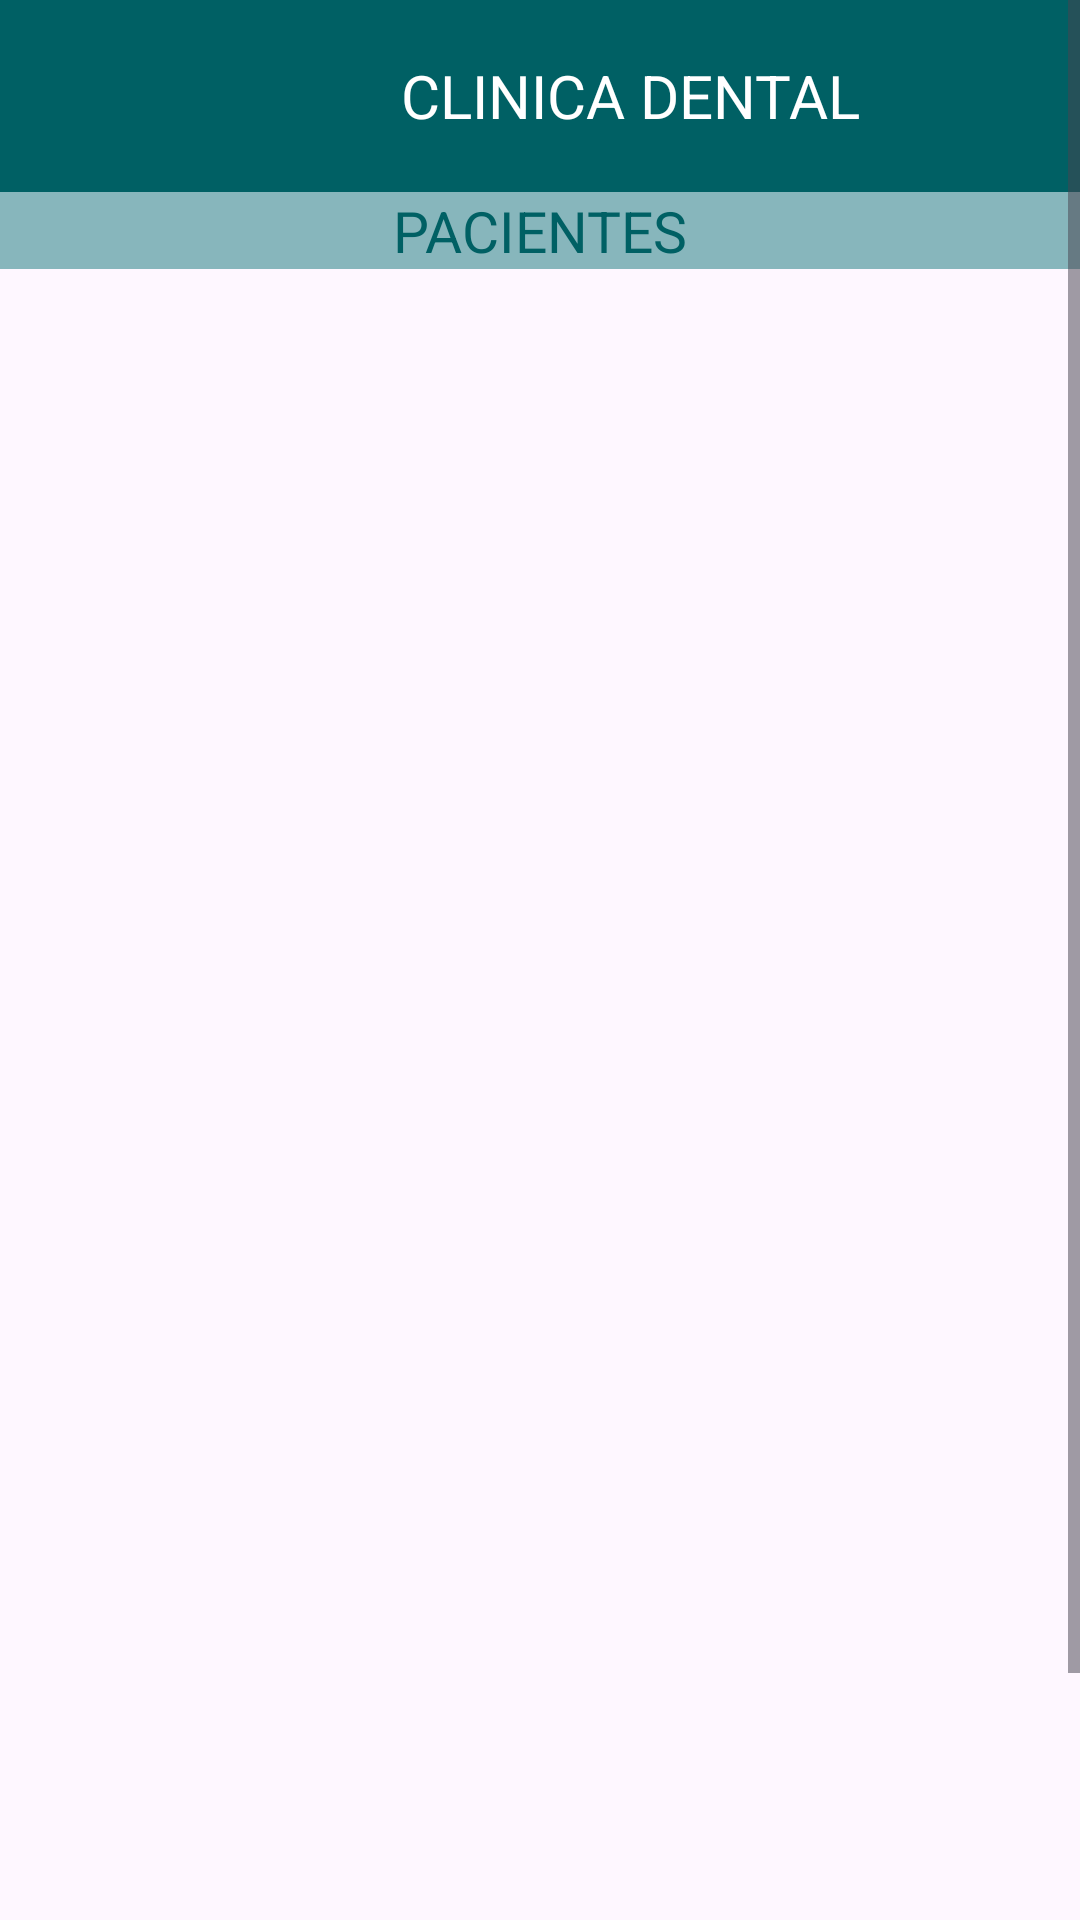

The Android layout XML behind this screen, and the referenced resources:
<!-- AndroidManifest.xml: application theme Theme.Clinica_dentalG8FINAL -->
<!-- res/layout/activity_paciente.xml -->
<?xml version="1.0" encoding="utf-8"?>
<androidx.drawerlayout.widget.DrawerLayout
    xmlns:android="http://schemas.android.com/apk/res/android"
    xmlns:app="http://schemas.android.com/apk/res-auto"
    xmlns:tools="http://schemas.android.com/tools"
    android:id="@+id/drawerLayout"
    android:layout_width="match_parent"
    android:layout_height="match_parent"
    android:gravity="center"
    tools:context=".paciente">

    <ScrollView
        android:layout_width="wrap_content"
        android:layout_height="match_parent">

        
        <LinearLayout
            android:id="@+id/grupo_pacientes"
            android:layout_width="match_parent"
            android:layout_height="match_parent"
            android:orientation="vertical">

            
            <include layout="@layout/toolbar" />


            
            <ImageView
                android:id="@+id/menu"
                android:layout_width="0dp"
                android:layout_height="0dp" />

            

            <TextView
                android:layout_width="410dp"
                android:layout_height="wrap_content"
                android:layout_gravity="center"
                android:layout_marginTop="0dp"
                android:background="#8115787C"
                android:text="@string/pacientes"
                android:textAlignment="center"
                android:textColor="@color/menu_1"
                android:textSize="19sp" />

            <androidx.recyclerview.widget.RecyclerView
                android:id="@+id/recyclerViewPacientes"
                android:layout_width="match_parent"
                android:layout_height="543dp"
                android:layout_margin="8dp"
                android:orientation="vertical"
                app:layoutManager="androidx.recyclerview.widget.LinearLayoutManager"
                tools:listitem="@layout/item_paciente" />

            <com.google.android.material.floatingactionbutton.FloatingActionButton
                android:id="@+id/add_pacientes"
                android:layout_width="match_parent"
                android:layout_height="wrap_content"
                android:layout_gravity="right"
                android:layout_margin="15dp"
                android:backgroundTint="@color/teal_700"
                android:contentDescription="@string/add_pacientes"
                android:onClick="@string/add_pacientes"
                android:src="@drawable/ic_agregar_paciente"
                tools:ignore="ImageContrastCheck,RtlHardcoded,SpeakableTextPresentCheck" />

        </LinearLayout>
    </ScrollView>

    
    <RelativeLayout
        android:layout_width="300dp"
        android:layout_height="match_parent"
        android:background="@color/white"
        android:layout_gravity="start"
        tools:ignore="VisualLintBounds">

        <include
            layout="@layout/nav_drawer"/>

    </RelativeLayout>



</androidx.drawerlayout.widget.DrawerLayout>
<!-- res/layout/toolbar.xml (included above) -->
<?xml version="1.0" encoding="utf-8"?>
<LinearLayout
    xmlns:android="http://schemas.android.com/apk/res/android"
    android:layout_width="match_parent"
    android:layout_height="?attr/actionBarSize"
    android:background="@color/menu_1"
    android:paddingStart="20dp"
    android:paddingEnd="20dp"
    android:id="@+id/toolbar">

    <ImageView
        android:id="@+id/menu"
        android:layout_width="48dp"
        android:layout_height="48dp"
        android:layout_gravity="center_vertical"
        android:contentDescription="@android:string/selectAll"
        android:src="@drawable/ic_menu" />

    <TextView
        android:layout_width="match_parent"
        android:layout_height="wrap_content"
        android:layout_gravity="center"
        android:layout_marginStart="12dp"
        android:layout_weight="1"
        android:text="@string/text_toolbar"
        android:textAlignment="center"
        android:textColor="@color/white"
        android:textSize="20sp" />

</LinearLayout>
<!-- res/layout/item_paciente.xml (included above) -->
<?xml version="1.0" encoding="utf-8"?>
<LinearLayout
    xmlns:android="http://schemas.android.com/apk/res/android"
    android:layout_width="match_parent"
    android:layout_height="wrap_content"
    android:orientation="vertical"
    android:padding="16dp">

    
    <TextView
        android:id="@+id/textViewNombrePaciente"
        android:layout_width="wrap_content"
        android:layout_height="wrap_content"
        android:text="@string/Nombre_Paciente"
        android:textSize="18sp"
        android:textStyle="bold"/>

    <TextView
        android:id="@+id/textViewEdadPaciente"
        android:layout_width="wrap_content"
        android:layout_height="wrap_content"
        android:text="@string/edad_paciente"
        android:textSize="14sp"/>

    <TextView
        android:id="@+id/textViewDiagnosticoPaciente"
        android:layout_width="wrap_content"
        android:layout_height="wrap_content"
        android:text="@string/diagn_stico"
        android:textSize="14sp"/>

    <TextView
        android:id="@+id/textViewUltimaVisita"
        android:layout_width="wrap_content"
        android:layout_height="wrap_content"
        android:text="@string/Ultima_visita"
        android:textSize="14sp"/>

    
</LinearLayout>
<!-- res/layout/nav_drawer.xml (included above) -->
<?xml version="1.0" encoding="utf-8"?>
<LinearLayout
    xmlns:android="http://schemas.android.com/apk/res/android"
    android:orientation="vertical"
    android:layout_width="match_parent"
    android:layout_height="match_parent"
    android:background="#7E006064">

    <LinearLayout
        android:layout_width="match_parent"
        android:layout_height="289dp"
        android:background="@drawable/dani"
        android:gravity="bottom"
        android:orientation="vertical"
        android:padding="16dp"
        android:theme="@style/ThemeOverlay.AppCompat.Dark">

    </LinearLayout>

    <LinearLayout
        android:id="@+id/inicio"
        android:layout_width="184dp"
        android:layout_height="wrap_content"
        android:layout_marginStart="12dp"
        android:layout_marginTop="12dp"
        android:orientation="horizontal">

        <TextView
            android:layout_width="match_parent"
            android:layout_height="wrap_content"
            android:drawableLeft="@drawable/ic_inicio"
            android:drawablePadding="8dp"
            android:text="@string/pagina_dentista"
            android:textColor="@color/black"
            android:textSize="20sp" />
    </LinearLayout>


    <LinearLayout
        android:id="@+id/grupo_citas"
        android:layout_width="184dp"
        android:layout_height="wrap_content"
        android:layout_marginStart="12dp"
        android:layout_marginTop="12dp"
        android:orientation="horizontal">

        <TextView
            android:layout_width="match_parent"
            android:layout_height="wrap_content"
            android:drawableLeft="@drawable/ic_notas"
            android:drawablePadding="8dp"
            android:text="@string/ver_citas"
            android:textColor="@color/black"
            android:textSize="20sp" />
    </LinearLayout>

    <LinearLayout
        android:id="@+id/grupo_pacientes"
        android:layout_width="184dp"
        android:layout_height="wrap_content"
        android:layout_marginStart="12dp"
        android:layout_marginTop="12dp"
        android:orientation="horizontal">

        <TextView
            android:layout_width="match_parent"
            android:layout_height="wrap_content"
            android:drawableLeft="@drawable/ic_agregar_paciente"
            android:drawablePadding="8dp"
            android:text="@string/ver_paciente"
            android:textColor="@color/black"
            android:textSize="20sp" />
    </LinearLayout>

    <View
        android:layout_width="wrap_content"
        android:layout_height="2dp"
        android:layout_marginTop="12dp"
        android:background="@color/black" />

    <LinearLayout
        android:layout_width="wrap_content"
        android:layout_height="wrap_content"
        android:id="@+id/grupo_tratamientos"
        android:layout_marginStart="12dp"
        android:layout_marginTop="12dp"
        android:orientation="horizontal">

        <TextView
            android:layout_width="202dp"
            android:layout_height="wrap_content"
            android:drawableLeft="@drawable/ic_tratamientos"
            android:drawablePadding="8dp"
            android:text="@string/ver_tratamientos"
            android:textColor="@color/black"
            android:textSize="20sp" />
    </LinearLayout>

    <LinearLayout
        android:layout_width="wrap_content"
        android:layout_height="wrap_content"
        android:id="@+id/grupo_comunicacion"
        android:layout_marginStart="12dp"
        android:layout_marginTop="12dp"
        android:orientation="horizontal">

        <TextView
            android:layout_width="217dp"
            android:layout_height="wrap_content"
            android:drawableLeft="@drawable/ic_chat"
            android:drawablePadding="8dp"
            android:text="@string/ver_chat_asistente"
            android:textColor="@color/black"
            android:textSize="20sp" />
    </LinearLayout>

    <View
        android:layout_width="wrap_content"
        android:layout_height="2dp"
        android:layout_marginTop="12dp"
        android:background="@color/black" />

    <LinearLayout
        android:layout_width="wrap_content"
        android:layout_height="wrap_content"
        android:id="@+id/grupo_configuracion"
        android:layout_marginStart="12dp"
        android:layout_marginTop="12dp"
        android:orientation="horizontal">

        <TextView
            android:layout_width="205dp"
            android:layout_height="wrap_content"
            android:drawableLeft="@drawable/ic_configuracion"
            android:drawablePadding="8dp"
            android:text="@string/ver_configuracion"
            android:textColor="@color/black"
            android:textSize="20sp" />
    </LinearLayout>

    <LinearLayout
        android:layout_width="wrap_content"
        android:layout_height="wrap_content"
        android:id="@+id/grupo_salir"
        android:layout_marginStart="12dp"
        android:layout_marginTop="12dp"
        android:orientation="horizontal">

        <TextView
            android:layout_width="120dp"
            android:layout_height="wrap_content"
            android:drawableLeft="@drawable/ic_salir"
            android:drawablePadding="8dp"
            android:text="@string/pulsa_salir"
            android:textColor="@color/black"
            android:textSize="20sp" />

    </LinearLayout>

</LinearLayout>
<!-- resources referenced by this layout -->
<resources>
  <color name="black">#FF000000</color>
  <color name="menu_1">#FF006064</color>
  <color name="teal_700">#7F018786</color>
  <color name="white">#FFFFFFFF</color>
  <!-- drawable dani: png bitmap (drawable, 24939 bytes) -->
  <!-- drawable ic_configuracion (drawable) -->
  <vector android:height="24dp" android:tint="#1A1D1C"
      android:viewportHeight="24" android:viewportWidth="24"
      android:width="24dp" xmlns:android="http://schemas.android.com/apk/res/android">
      <path android:fillColor="@android:color/white" android:pathData="M17.41,6.59L15,5.5l2.41,-1.09L18.5,2l1.09,2.41L22,5.5l-2.41,1.09L18.5,9L17.41,6.59zM21.28,12.72L20.5,11l-0.78,1.72L18,13.5l1.72,0.78L20.5,16l0.78,-1.72L23,13.5L21.28,12.72zM16.24,14.37l1.94,1.47l-2.5,4.33l-2.24,-0.94c-0.2,0.13 -0.42,0.26 -0.64,0.37L12.5,22h-5l-0.3,-2.41c-0.22,-0.11 -0.43,-0.23 -0.64,-0.37l-2.24,0.94l-2.5,-4.33l1.94,-1.47C3.75,14.25 3.75,14.12 3.75,14s0,-0.25 0.01,-0.37l-1.94,-1.47l2.5,-4.33l2.24,0.94c0.2,-0.13 0.42,-0.26 0.64,-0.37L7.5,6h5l0.3,2.41c0.22,0.11 0.43,0.23 0.64,0.37l2.24,-0.94l2.5,4.33l-1.94,1.47c0.01,0.12 0.01,0.24 0.01,0.37S16.25,14.25 16.24,14.37zM13,14c0,-1.66 -1.34,-3 -3,-3s-3,1.34 -3,3s1.34,3 3,3S13,15.66 13,14z"/>
  </vector>
  <!-- drawable ic_inicio (drawable) -->
  <vector android:height="24dp" android:tint="#1A1D1C"
      android:viewportHeight="24" android:viewportWidth="24"
      android:width="24dp" xmlns:android="http://schemas.android.com/apk/res/android">
      <path android:fillColor="@android:color/white" android:pathData="M10,20v-6h4v6h5v-8h3L12,3 2,12h3v8z"/>
  </vector>
  <!-- drawable ic_tratamientos (drawable) -->
  <vector android:autoMirrored="true" android:height="24dp"
      android:tint="@color/black" android:viewportHeight="24"
      android:viewportWidth="24" android:width="24dp" xmlns:android="http://schemas.android.com/apk/res/android">
      <path android:fillColor="@android:color/white" android:pathData="M21,3L3,3c-1.1,0 -2,0.9 -2,2v14c0,1.1 0.9,2 2,2h18c1.1,0 2,-0.9 2,-2L23,5c0,-1.1 -0.9,-2 -2,-2zM12,11L3,11L3,9h9v2zM12,7L3,7L3,5h9v2z"/>
  </vector>
  <string name="Nombre_Paciente">NOMBRE</string>
  <string name="Ultima_visita">ULTIMA VISITA</string>
  <string name="add_pacientes">Agregar paciente</string>
  <string name="diagn_stico">DIAGNOSTICO</string>
  <string name="edad_paciente">EDAD</string>
  <string name="pacientes">PACIENTES</string>
  <string name="pagina_dentista">INICIO</string>
  <string name="pulsa_salir">SALIR</string>
  <string name="text_toolbar">CLINICA DENTAL</string>
  <string name="ver_chat_asistente">"CHAT ASISTENTE "</string>
  <string name="ver_citas">CITAS</string>
  <string name="ver_configuracion">CONFIGURACION</string>
  <string name="ver_paciente">PACIENTES</string>
  <string name="ver_tratamientos">TRATAMIENTOS</string>
  <style name="Theme.Clinica_dentalG8FINAL" parent="Base.Theme.Clinica_dentalG8FINAL" />
  <style name="Base.Theme.Clinica_dentalG8FINAL" parent="Theme.Material3.DayNight.NoActionBar">
          
          
      </style>
</resources>
